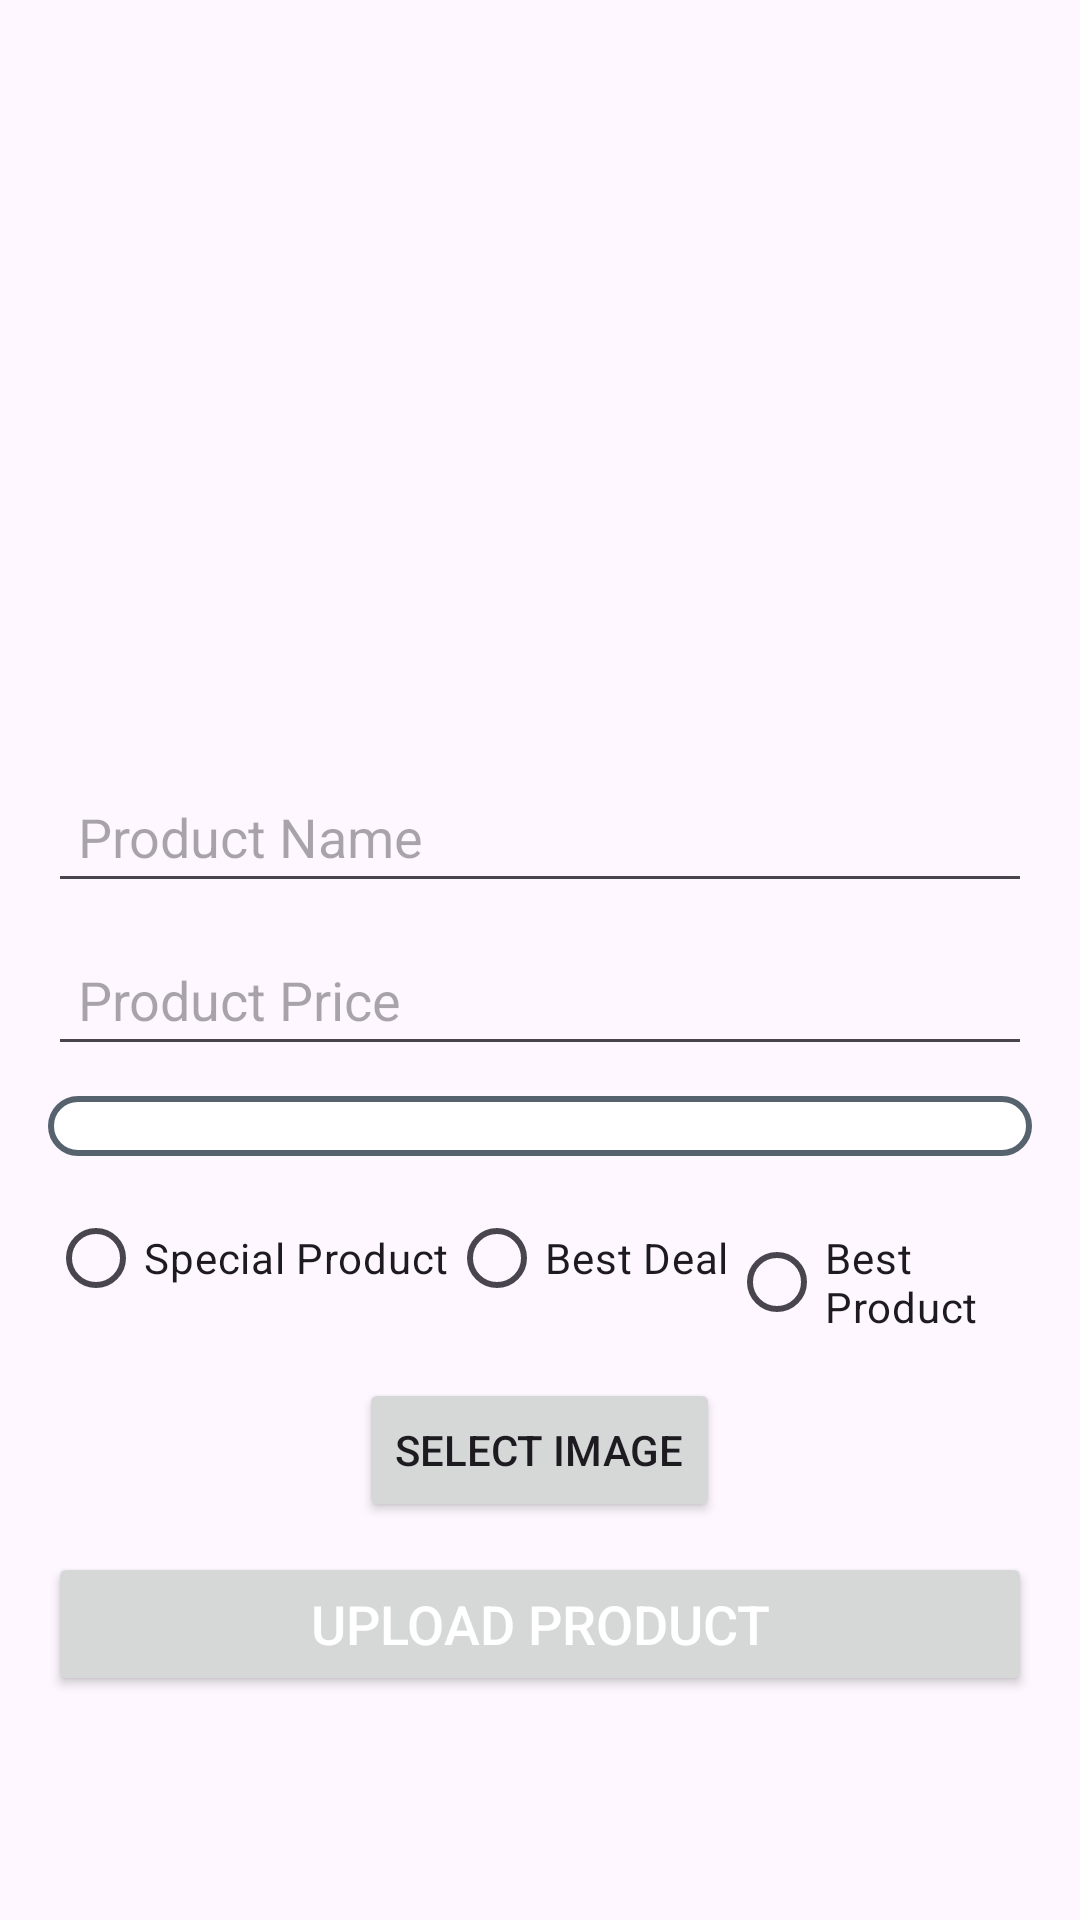

Reconstruct the res/layout file that produces this screen, plus the resources it refers to.
<!-- AndroidManifest.xml: application theme Theme.KiniAdmin -->
<!-- res/layout/fragment_product.xml -->
<?xml version="1.0" encoding="utf-8"?>
<LinearLayout
    xmlns:android="http://schemas.android.com/apk/res/android"
    android:layout_width="match_parent"
    android:layout_height="match_parent"
    android:orientation="vertical"
    android:padding="16dp"
    android:gravity="center">
    <ImageView
        android:id="@+id/productImageView"
        android:layout_width="150dp"
        android:layout_height="150dp"
        android:layout_marginTop="16dp"
        android:layout_marginBottom="16dp"
        android:contentDescription="Product Image"
        android:scaleType="centerCrop"
        android:src="@drawable/pic"
        />


    
    <EditText
        android:id="@+id/pName"
        android:layout_width="match_parent"
        android:layout_height="wrap_content"
        android:hint="Product Name"
        android:padding="10dp"
        android:layout_marginBottom="10dp"
        style="@style/editText"/>

    
    <EditText
        android:id="@+id/productPrice"
        android:layout_width="match_parent"
        android:layout_height="wrap_content"
        android:hint="Product Price"
        android:inputType="numberDecimal"
        android:padding="10dp"
        android:layout_marginBottom="10dp"
        style="@style/editText"/>

    








    <Spinner
        android:id="@+id/mainCategorySpinner"
        android:layout_width="match_parent"
        android:layout_height="wrap_content"
        android:padding="10dp"
        android:layout_marginBottom="10dp"
        android:background="@drawable/spinner_background"
        android:spinnerMode="dropdown" />

    
    <Spinner
        android:id="@+id/subCategorySpinner"
        android:layout_width="match_parent"
        android:layout_height="wrap_content"
        android:visibility="gone"
        android:layout_marginBottom="10dp"
        android:padding="10dp"
        android:background="@drawable/spinner_background" />

    
    <Spinner
        android:id="@+id/itemCategorySpinner"
        android:layout_width="match_parent"
        android:layout_height="wrap_content"
        android:visibility="gone"
        android:padding="10dp"
        android:background="@drawable/spinner_background" />
    <RadioGroup
        android:id="@+id/radioGroupCategory"
        android:layout_width="match_parent"
        android:layout_height="wrap_content"
        android:orientation="horizontal"
        android:layout_marginBottom="16dp">

        <RadioButton
            android:id="@+id/radioSpecialProducts"
            android:layout_width="wrap_content"
            android:layout_height="wrap_content"
            android:text="Special Product" />

        <RadioButton
            android:id="@+id/radioBestDeals"
            android:layout_width="wrap_content"
            android:layout_height="wrap_content"
            android:text="Best Deal" />

        <RadioButton
            android:id="@+id/radioBestProducts"
            android:layout_width="wrap_content"
            android:layout_height="wrap_content"
            android:text="Best Product" />
    </RadioGroup>


    
    <Button
        android:id="@+id/selectImage"
        android:layout_width="wrap_content"
        android:layout_height="wrap_content"
        android:text="Select Image"
        android:layout_marginBottom="10dp"/>

    
    <ImageView
        android:id="@+id/productImagePreview"
        android:layout_width="match_parent"
        android:layout_height="200dp"
        android:layout_marginBottom="20dp"
        android:scaleType="centerCrop"
        android:visibility="gone"/>

    
    <Button
        android:id="@+id/uploadButton"
        android:layout_width="match_parent"
        android:layout_height="wrap_content"
        android:text="Upload Product"
        android:textColor="@android:color/white"
        android:padding="10dp"
        android:textSize="18sp"/>

</LinearLayout>
<!-- resources referenced by this layout -->
<resources>
  <!-- drawable spinner_background (drawable) -->
  <?xml version="1.0" encoding="utf-8"?>
  <shape xmlns:android="http://schemas.android.com/apk/res/android">
      <solid android:color="@android:color/white" />
      <corners android:radius="10dp" />
      <stroke
          android:width="2dp"
          android:color="#56636F" />
  </shape>
  <style name="Theme.KiniAdmin" parent="Base.Theme.KiniAdmin" />
  <style name="Base.Theme.KiniAdmin" parent="Theme.Material3.DayNight.NoActionBar">
          
          
      </style>
</resources>
